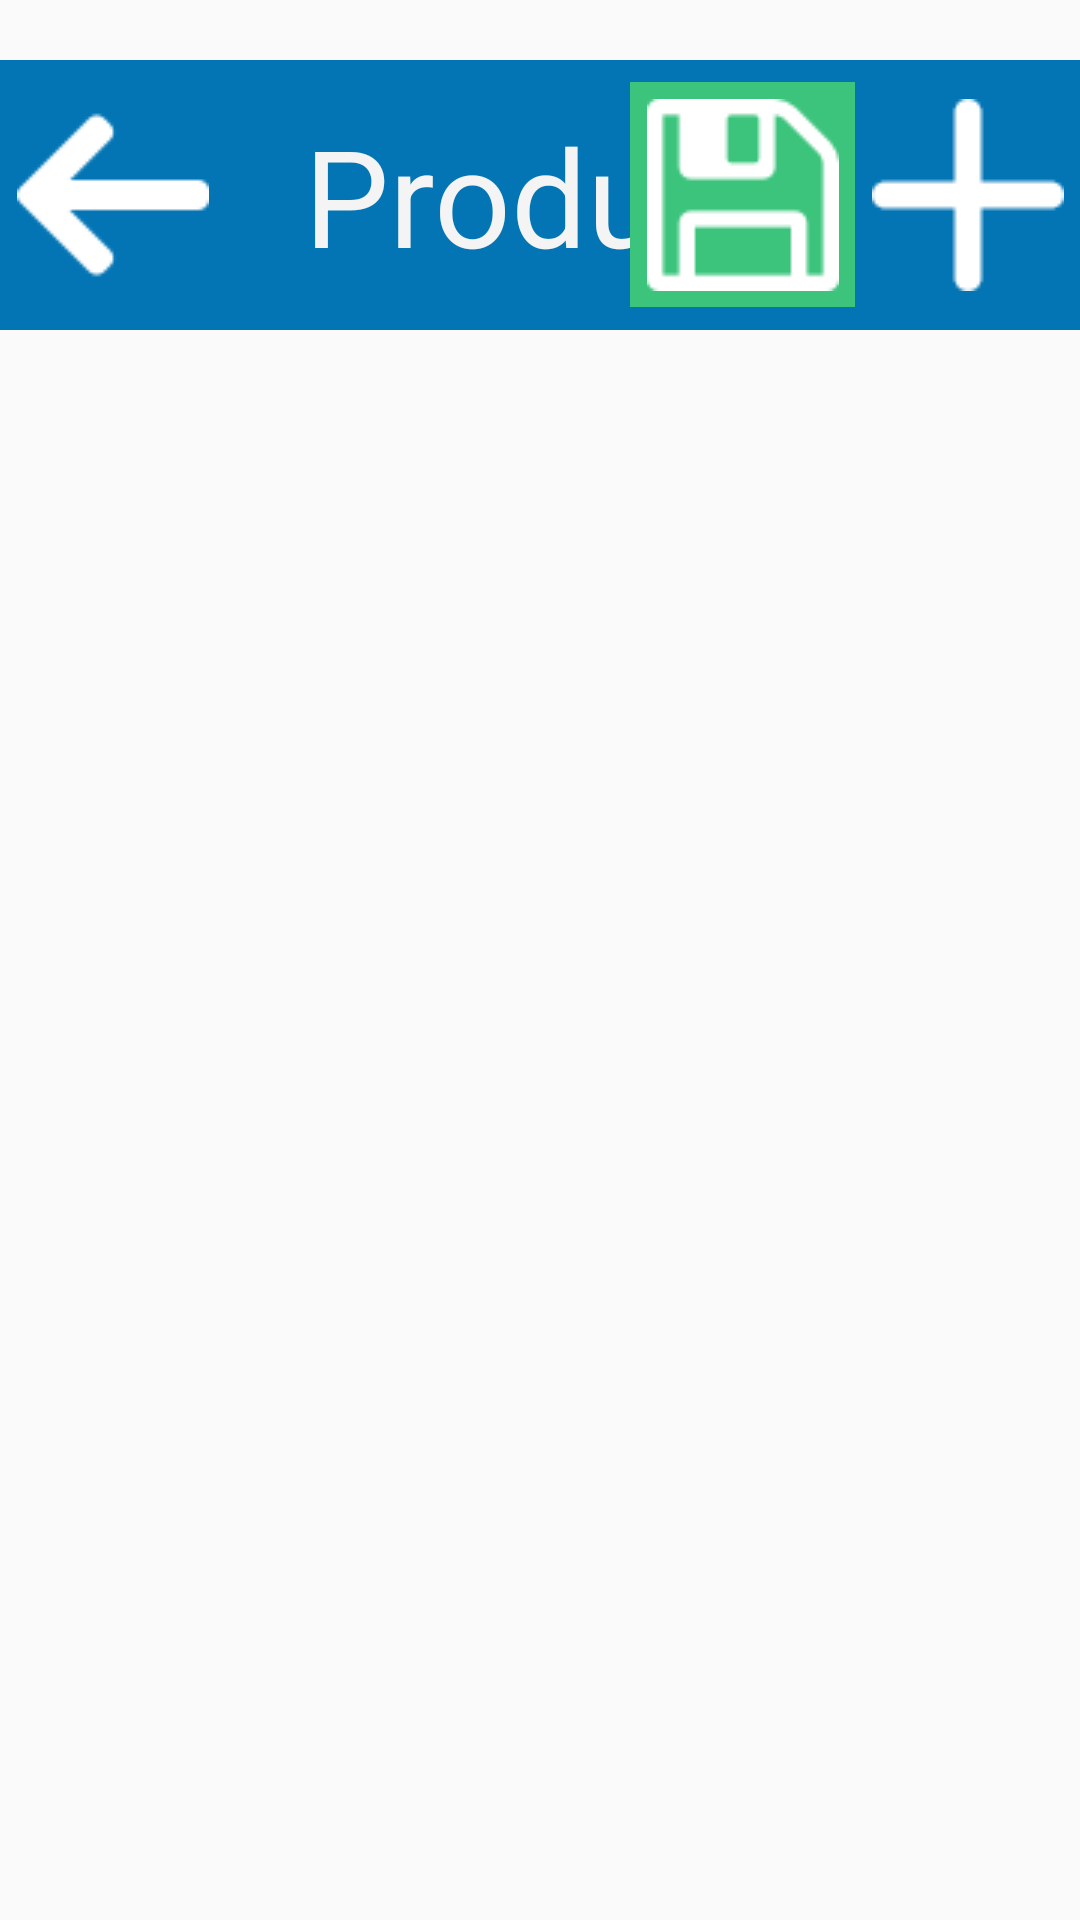

Android layout source for this screen:
<!-- AndroidManifest.xml: application theme AppTheme -->
<!-- res/layout/procedure_overview.xml -->
<?xml version="1.0" encoding="utf-8"?>

<RelativeLayout
    xmlns:android="http://schemas.android.com/apk/res/android"
    android:layout_width="match_parent"
    android:layout_height="match_parent">

    <RelativeLayout
        android:layout_width="match_parent"
        android:layout_height="wrap_content"
        android:id="@+id/titlelayout"
        android:background="@color/starry_night"
        android:layout_marginTop="20dp">

    <ImageButton
        android:layout_width="75dp"
        android:layout_height="75dp"
        android:contentDescription="@string/back_btn"
        android:src="@drawable/back"
        android:background="@null"
        android:id="@+id/back_btn"
        android:layout_alignParentStart="true"
        android:layout_centerVertical="true"/>

    <TextView
        android:layout_width="wrap_content"
        android:layout_height="wrap_content"
        android:textSize="45sp"
        android:textColor="@color/paper"
        android:text="@string/product_label"
        android:id="@+id/overview_title"
        android:padding="15dp"
        android:layout_centerInParent="true"/>

    <ImageButton
        android:layout_width="75dp"
        android:layout_height="75dp"
        android:id="@+id/save_layout"
        android:layout_toStartOf="@id/add_procedure"
        android:layout_centerVertical="true"
        android:background="@color/electric"
        android:src="@drawable/save"/>


    <ImageButton
        android:layout_width="75dp"
        android:layout_height="75dp"
        android:id="@+id/add_procedure"
        android:layout_alignParentEnd="true"
        android:layout_centerVertical="true"
        android:background="@null"
        android:src="@drawable/add"/>

    </RelativeLayout>


    <android.support.v7.widget.RecyclerView
        android:layout_width="match_parent"
        android:layout_height="wrap_content"
        android:layout_below="@+id/titlelayout"
        android:layout_marginTop="10dp"
        android:padding="5dp"
        android:id="@+id/procedure_list"
        android:clipToPadding="false"
        android:gravity="center"
        android:layout_alignParentBottom="true"/>


    
    
        
        

</RelativeLayout>
<!-- resources referenced by this layout -->
<resources>
  <color name="electric">#3CC47C</color>
  <color name="paper">#F4F4F4</color>
  <color name="starry_night">#0375B4</color>
  <!-- drawable add: png bitmap (drawable, 538 bytes) -->
  <!-- drawable back: png bitmap (drawable, 640 bytes) -->
  <!-- drawable save: png bitmap (drawable, 867 bytes) -->
  <string name="back_btn">Back</string>
  <string name="product_label">Product</string>
  <style name="AppTheme" parent="Theme.AppCompat.Light.DarkActionBar">
          
          <item name="windowNoTitle">true</item>
          <item name="windowActionBar">false</item>
          <item name="android:windowContentTransitions">true</item>
  
          
          <item name="colorPrimary">@color/colorPrimary</item>
          <item name="colorPrimaryDark">@color/colorPrimaryDark</item>
          <item name="colorAccent">@color/colorAccent</item>
  
      </style>
  <color name="colorPrimary">#f5f5f5</color>
  <color name="colorPrimaryDark">#303F9F</color>
  <color name="colorAccent">#FF4081</color>
</resources>
